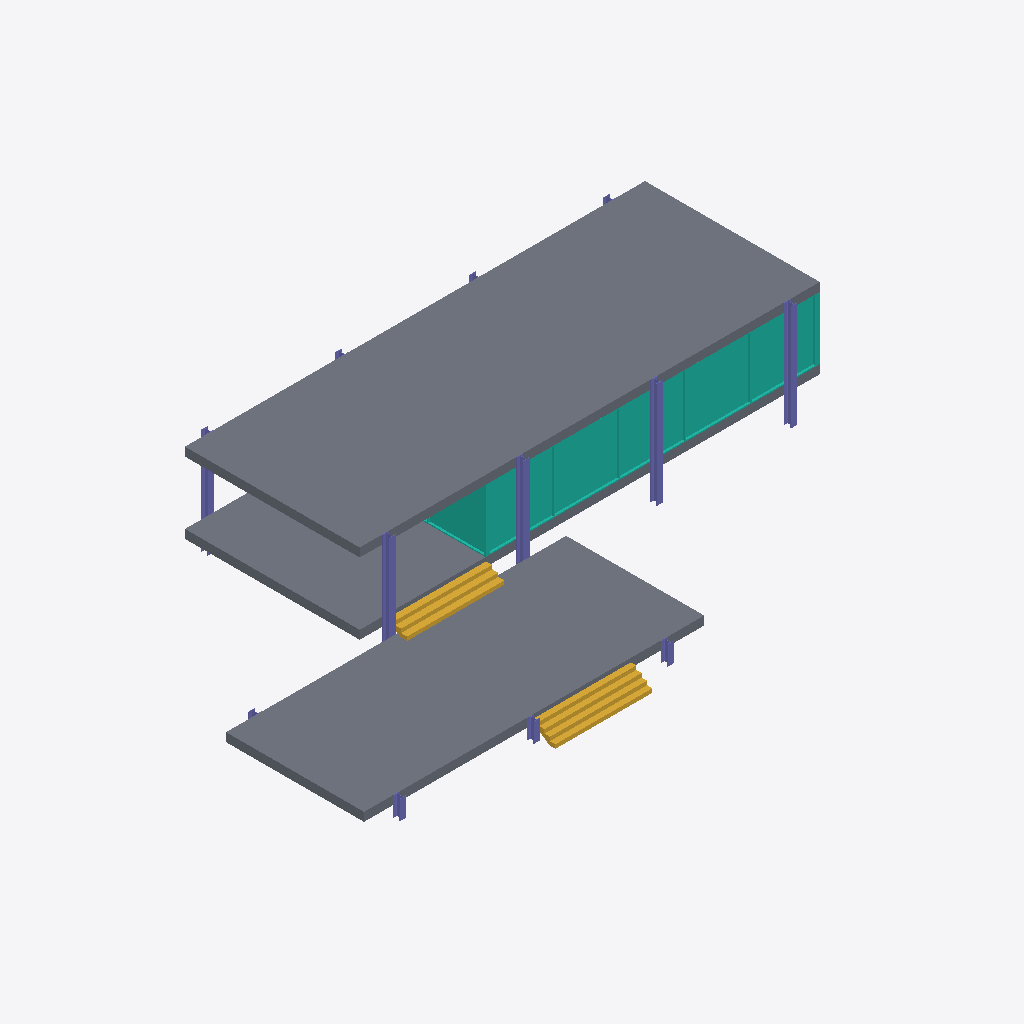
Isometric view of an IFC building model (IFC-SPF (STEP), schema IFC4, length unit metre), seen from the south-west, elements coloured by IFC class: 12 columns (violet), 3 slabs (grey), 3 curtain walls (teal), 2 stairs (yellow).
Extent 27.8 m × 16.1 m × 4.9 m (x, y, z). Storeys (3): ระดับพื้นดิน at 0.00 m; ระดับพื้นชั้น 1 at 1.60 m; ระดับหลังคา at 4.90 m. Elements (21): 12 IfcColumn, 4 IfcCurtainWall, 3 IfcSlab, 2 IfcStair.

HEADER;
FILE_DESCRIPTION(('ViewDefinition [ReferenceView_V1.2]','ExchangeRequirement [Architecture]'),'2;1');
FILE_NAME('0001','2023-01-13T03:31:22',(''),(''),'The EXPRESS Data Manager Version 5.02.0100.07 : 28 Aug 2013','22.0.10.28 - Exporter 22.0.10.28 - Alternate UI 22.0.10.28','');
FILE_SCHEMA(('IFC4'));
ENDSEC;
DATA;
#126=IFCPROJECT('2akM8jYCT1xAj5GzHGftLr',#42,'0001',$,$,'Project Name','Project Status',(#113),#108);
#170=IFCSITE('2akM8jYCT1xAj5GzHGftLt',#42,'Default',$,$,#169,$,$,.ELEMENT.,$,$,$,$,$);
#141=IFCBUILDING('2akM8jYCT1xAj5GzHGftLq',#42,'',$,$,#33,$,'',.ELEMENT.,$,$,$);
#154=IFCBUILDINGSTOREY('2akM8jYCT1xAj5GzIlM8ko',#42,'ระดับพื้นดิน',$,'Level:8mm Head',#152,$,'ระดับพื้นดิน',.ELEMENT.,0.0);
#160=IFCBUILDINGSTOREY('2akM8jYCT1xAj5GzIlM8Wp',#42,'ระดับพื้นชั้น 1',$,'Level:8mm Head',#159,$,'ระดับพื้นชั้น 1',.ELEMENT.,1.6);
#166=IFCBUILDINGSTOREY('2akM8jYCT1xAj5GzIlNTsh',#42,'ระดับหลังคา',$,'Level:8mm Head',#165,$,'ระดับหลังคา',.ELEMENT.,4.90000000000011);
#1241=IFCSLAB('1H1qffthDFruJvKAjKjrys',#42,'Floor:Generic 400mm:352974',$,'Floor:Generic 400mm',#1207,#1237,'352974',.FLOOR.);
#1169=IFCSLAB('1H1qffthDFruJvKAjKjrm5',#42,'Floor:Generic 400mm:352765',$,'Floor:Generic 400mm',#1136,#1165,'352765',.FLOOR.);
#1091=IFCSLAB('1H1qffthDFruJvKAjKjroH',#42,'Floor:Generic 400mm:352617',$,'Floor:Generic 400mm',#1053,#1087,'352617',.FLOOR.);
#3773=IFCCURTAINWALL('1SEJVJz5n6YOxBNGWTtkCN',#42,'Curtain Wall:Storefront:356230',$,'Curtain Wall:Storefront',#3772,$,'356230',.NOTDEFINED.);
#4637=IFCSTAIR('1SEJVJz5n6YOxBNGWTtl$Z',#42,'Cast-In-Place Stair:Stair:357234',$,'Cast-In-Place Stair:Monolithic Stair',#4636,$,'357234',.STRAIGHT_RUN_STAIR.);
#4887=IFCSTAIR('1SEJVJz5n6YOxBNGWTtlcH',#42,'Cast-In-Place Stair:Stair:357632',$,'Cast-In-Place Stair:Monolithic Stair',#4886,$,'357632',.STRAIGHT_RUN_STAIR.);
#1282=IFCCURTAINWALL('1SEJVJz5n6YOxBNGWTtk2p',#42,'Curtain Wall:Storefront:355362',$,'Curtain Wall:Storefront',#1281,$,'355362',.NOTDEFINED.);
#699=IFCCOLUMN('1H1qffthDFruJvKAjKjs24',#42,'UC-Universal Columns-Column:UC305x305x97:351612',$,'UC-Universal Columns-Column:UC305x305x97',#698,#692,'351612',.COLUMN.);
#658=IFCCOLUMN('1H1qffthDFruJvKAjKjs31',#42,'UC-Universal Columns-Column:UC305x305x97:351545',$,'UC-Universal Columns-Column:UC305x305x97',#657,#651,'351545',.COLUMN.);
#781=IFCCOLUMN('1H1qffthDFruJvKAjKjs0O',#42,'UC-Universal Columns-Column:UC305x305x97:351712',$,'UC-Universal Columns-Column:UC305x305x97',#780,#774,'351712',.COLUMN.);
#740=IFCCOLUMN('1H1qffthDFruJvKAjKjs1B',#42,'UC-Universal Columns-Column:UC305x305x97:351667',$,'UC-Universal Columns-Column:UC305x305x97',#739,#733,'351667',.COLUMN.);
#474=IFCCOLUMN('1H1qffthDFruJvKAjKjsSB',#42,'UC-Universal Columns-Column:UC305x305x97:350963',$,'UC-Universal Columns-Column:UC305x305x97',#472,#466,'350963',.COLUMN.);
#939=IFCCOLUMN('1H1qffthDFruJvKAjKjsDa',#42,'UC-Universal Columns-Column:UC305x305x97:351900',$,'UC-Universal Columns-Column:UC305x305x97',#938,#932,'351900',.COLUMN.);
#980=IFCCOLUMN('1H1qffthDFruJvKAjKjsCJ',#42,'UC-Universal Columns-Column:UC305x305x97:351979',$,'UC-Universal Columns-Column:UC305x305x97',#979,#973,'351979',.COLUMN.);
#1021=IFCCOLUMN('1H1qffthDFruJvKAjKjsBA',#42,'UC-Universal Columns-Column:UC305x305x97:352050',$,'UC-Universal Columns-Column:UC305x305x97',#1020,#1014,'352050',.COLUMN.);
#3229=IFCCURTAINWALL('1SEJVJz5n6YOxBNGWTtkAY',#42,'Curtain Wall:Storefront:355891',$,'Curtain Wall:Storefront',#3228,$,'355891',.NOTDEFINED.);
#894=IFCCOLUMN('1H1qffthDFruJvKAjKjsFB',#42,'UC-Universal Columns-Column:UC305x305x97:351795',$,'UC-Universal Columns-Column:UC305x305x97',#893,#887,'351795',.COLUMN.);
#535=IFCCOLUMN('1H1qffthDFruJvKAjKjsO6',#42,'UC-Universal Columns-Column:UC305x305x97:351230',$,'UC-Universal Columns-Column:UC305x305x97',#534,#528,'351230',.COLUMN.);
#617=IFCCOLUMN('1H1qffthDFruJvKAjKjs4I',#42,'UC-Universal Columns-Column:UC305x305x97:351466',$,'UC-Universal Columns-Column:UC305x305x97',#616,#610,'351466',.COLUMN.);
#576=IFCCOLUMN('1H1qffthDFruJvKAjKjs61',#42,'UC-Universal Columns-Column:UC305x305x97:351353',$,'UC-Universal Columns-Column:UC305x305x97',#575,#569,'351353',.COLUMN.);
ENDSEC;